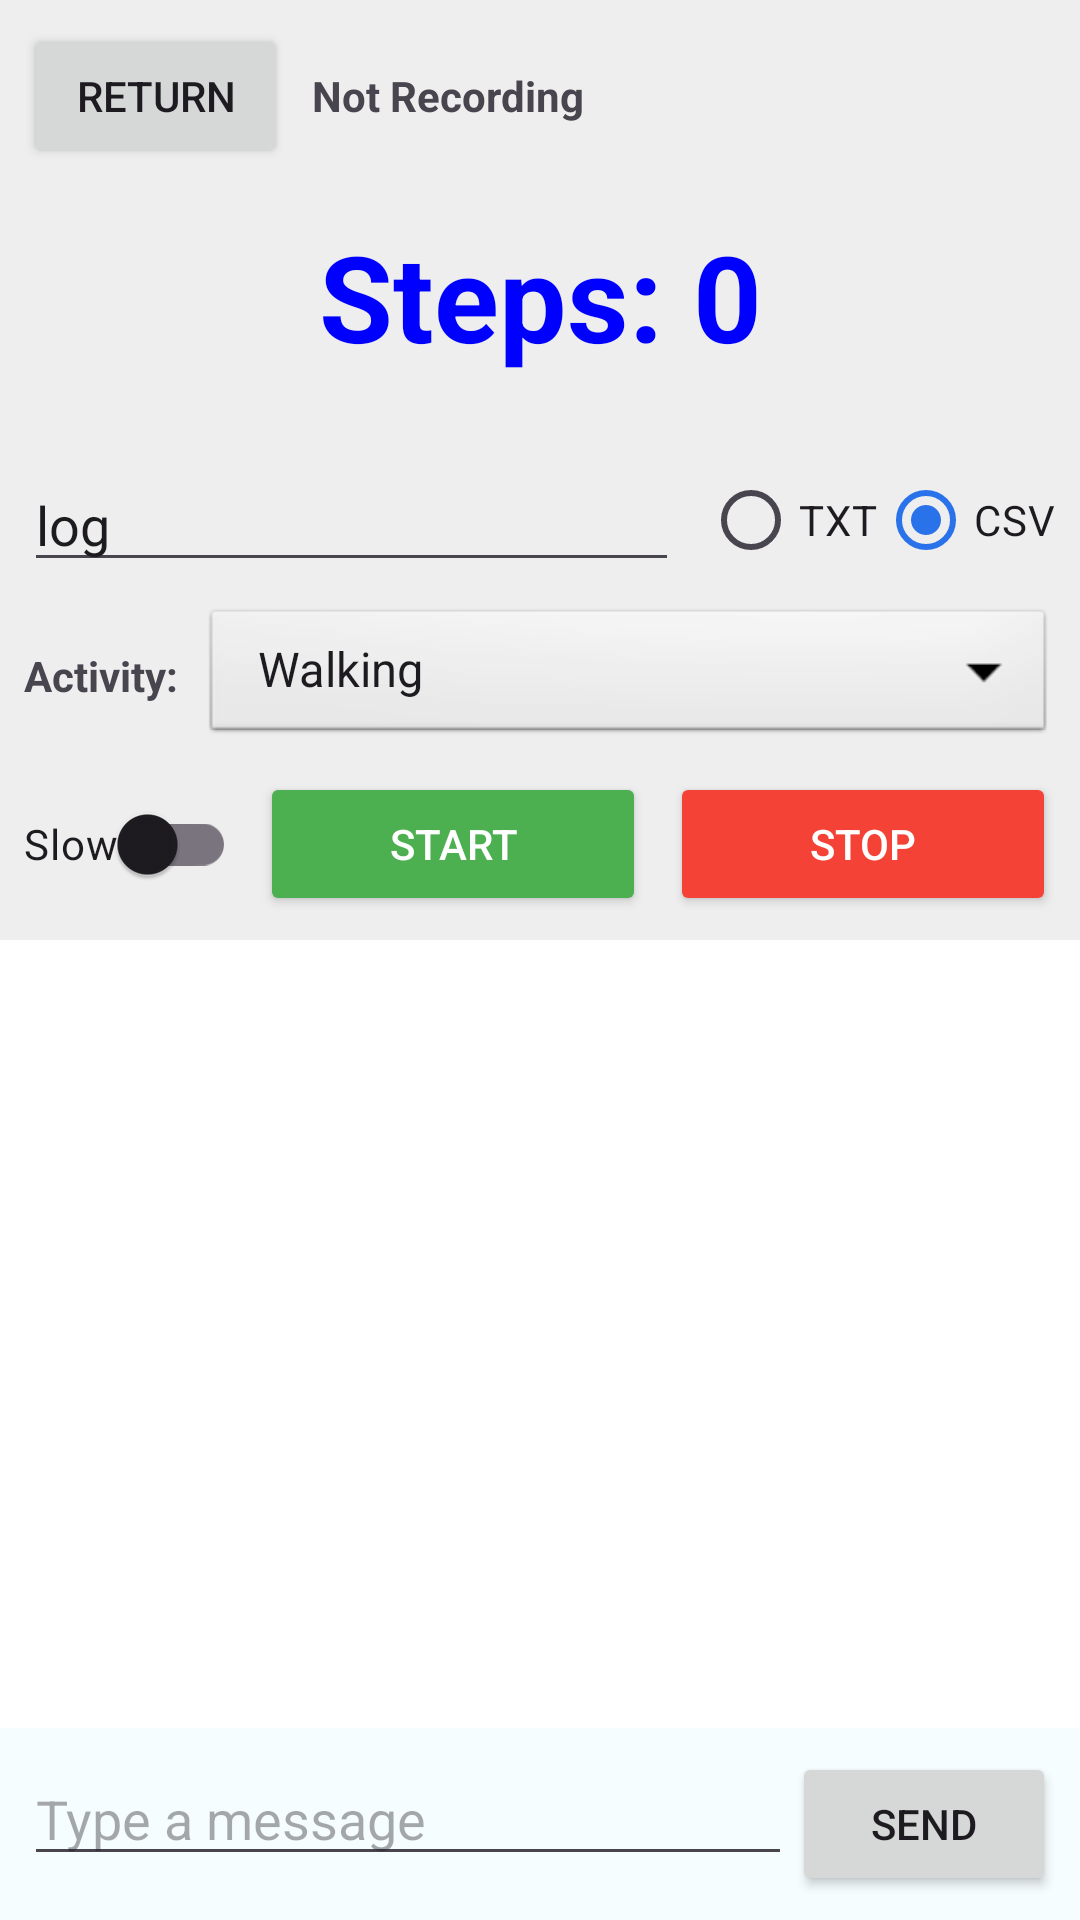

Reconstruct the res/layout file that produces this screen, plus the resources it refers to.
<!-- AndroidManifest.xml: application theme Theme.Tutorial6_Bluetooth -->
<!-- res/layout/activity_terminal.xml -->
<?xml version="1.0" encoding="utf-8"?>
<LinearLayout xmlns:android="http://schemas.android.com/apk/res/android"
    xmlns:tools="http://schemas.android.com/tools"
    android:layout_width="match_parent"
    android:layout_height="match_parent"
    android:orientation="vertical"
    android:fitsSystemWindows="true"
    tools:ignore="HardcodedText">

    <LinearLayout
        android:layout_width="match_parent"
        android:layout_height="wrap_content"
        android:orientation="vertical"
        android:padding="8dp"
        android:background="#EEEEEE">

        <LinearLayout
            android:layout_width="match_parent"
            android:layout_height="wrap_content"
            android:orientation="horizontal"
            android:gravity="center_vertical">

            <Button
                android:id="@+id/btnReturn"
                android:layout_width="wrap_content"
                android:layout_height="wrap_content"
                android:text="Return"
                android:layout_marginEnd="8dp"/>

            <TextView
                android:id="@+id/tvFilename"
                android:layout_width="0dp"
                android:layout_height="wrap_content"
                android:layout_weight="1"
                android:text="Not Recording"
                android:textSize="14sp"
                android:textStyle="bold" />
        </LinearLayout>

        <TextView
            android:id="@+id/tvStepCount"
            android:layout_width="match_parent"
            android:layout_height="wrap_content"
            android:text="Steps: 0"
            android:textSize="40sp"
            android:textStyle="bold"
            android:gravity="center"
            android:textColor="#0000FF"
            android:padding="16dp" />

        <LinearLayout
            android:layout_width="match_parent"
            android:layout_height="wrap_content"
            android:orientation="vertical"
            android:layout_marginTop="8dp">

            <LinearLayout
                android:layout_width="match_parent"
                android:layout_height="wrap_content"
                android:orientation="horizontal"
                android:gravity="center_vertical">

                <EditText
                    android:id="@+id/etLogPrefix"
                    android:layout_width="0dp"
                    android:layout_height="wrap_content"
                    android:layout_weight="1"
                    android:hint="File Name (Prefix)"
                    android:text="log"
                    android:inputType="textNoSuggestions" />

                <RadioGroup
                    android:id="@+id/rgLogType"
                    android:layout_width="wrap_content"
                    android:layout_height="wrap_content"
                    android:orientation="horizontal"
                    android:layout_marginStart="8dp">

                    <RadioButton
                        android:id="@+id/rbTxt"
                        android:layout_width="wrap_content"
                        android:layout_height="wrap_content"
                        android:text="TXT" />

                    <RadioButton
                        android:id="@+id/rbCsv"
                        android:layout_width="wrap_content"
                        android:layout_height="wrap_content"
                        android:text="CSV"
                        android:checked="true" />
                </RadioGroup>
            </LinearLayout>

            <LinearLayout
                android:layout_width="match_parent"
                android:layout_height="wrap_content"
                android:orientation="horizontal"
                android:gravity="center_vertical"
                android:layout_marginTop="4dp">

                <TextView
                    android:layout_width="wrap_content"
                    android:layout_height="wrap_content"
                    android:text="Activity:"
                    android:textStyle="bold"
                    android:layout_marginEnd="8dp"/>

                <Spinner
                    android:id="@+id/spinnerActivityType"
                    android:layout_width="0dp"
                    android:layout_height="48dp"
                    android:layout_weight="1"
                    android:entries="@array/activity_types"
                    android:background="@android:drawable/btn_dropdown"/>
            </LinearLayout>

            <LinearLayout
                android:layout_width="match_parent"
                android:layout_height="wrap_content"
                android:orientation="horizontal"
                android:gravity="center_vertical"
                android:layout_marginTop="8dp">

                <androidx.appcompat.widget.SwitchCompat
                    android:id="@+id/swSlowMode"
                    android:layout_width="wrap_content"
                    android:layout_height="wrap_content"
                    android:text="Slow"
                    android:layout_marginEnd="8dp"/>

                <Button
                    android:id="@+id/btnStart"
                    android:layout_width="0dp"
                    android:layout_height="wrap_content"
                    android:layout_weight="1"
                    android:text="START"
                    android:backgroundTint="#4CAF50"
                    android:textColor="#FFFFFF"
                    android:layout_marginEnd="4dp"/>

                <Button
                    android:id="@+id/btnStop"
                    android:layout_width="0dp"
                    android:layout_height="wrap_content"
                    android:layout_weight="1"
                    android:text="STOP"
                    android:backgroundTint="#F44336"
                    android:textColor="#FFFFFF"
                    android:layout_marginStart="4dp"/>
            </LinearLayout>
        </LinearLayout>
    </LinearLayout>

    <androidx.recyclerview.widget.RecyclerView
        android:id="@+id/recyclerView"
        android:layout_width="match_parent"
        android:layout_height="0dp"
        android:layout_weight="1"
        android:background="#FFFFFF"
        android:padding="4dp"
        android:scrollbars="vertical" />

    <LinearLayout
        android:layout_width="match_parent"
        android:layout_height="wrap_content"
        android:orientation="horizontal"
        android:padding="8dp">

        <EditText
            android:id="@+id/etInput"
            android:layout_width="0dp"
            android:layout_height="wrap_content"
            android:layout_weight="1"
            android:hint="Type a message" />

        <Button
            android:id="@+id/btnSend"
            android:layout_width="wrap_content"
            android:layout_height="wrap_content"
            android:text="Send" />
    </LinearLayout>
</LinearLayout>
<!-- resources referenced by this layout -->
<resources>
  <string-array name="activity_types">
          <item>Walking</item>
          <item>Running</item>
      </string-array>
  <style name="Theme.Tutorial6_Bluetooth" parent="Base.Theme.Tutorial6_Bluetooth" />
  <style name="Base.Theme.Tutorial6_Bluetooth" parent="Theme.Material3.DayNight.NoActionBar">
          
          <item name="colorPrimary">@color/blue_primary</item>
          <item name="android:colorBackground">#F6FDFF</item>
  
          <item name="colorOnPrimary">@color/white</item>
          
          <item name="android:statusBarColor">@color/blue_primary</item>
          <item name="android:windowLightStatusBar">false</item>
      </style>
  <color name="blue_primary">#2A72EA</color>
  <color name="white">#FFFFFFFF</color>
</resources>
